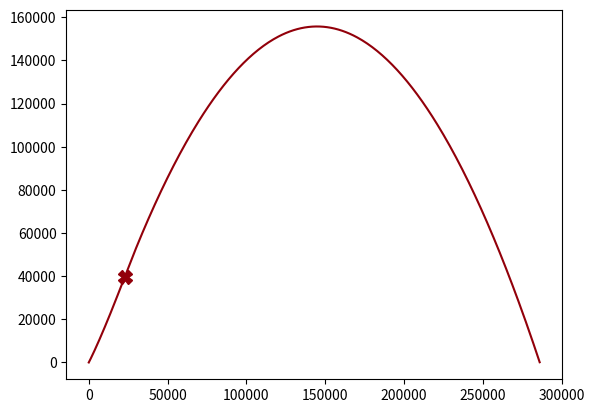

The script that saved this image:
import math
import numpy as np
import matplotlib.pyplot as plt

MODEL_G = 9.81
MODEL_DT = 0.001

class PlotStyle:
    do_aspect = 1
    title = ""
    foreground = '#92000A'
    axesground = '#92000A'
    plotgroud = '#92000A'
    background = '#303030'

    def __init__(self, title="", foreground="#000000", axesground="#000000", plotgroud="#FFFFFF", background="#FFFFFF"):
        self.title = title
        self.foreground = foreground
        self.axesground = axesground
        self.plotgroud = plotgroud
        self.background = background
    
    def set_changes(self):
        fig, ax = plt.subplots(nrows=1, ncols=1)
        

class Rocket:
    drag_coefficient = 0.2 #коэффициент лобового сопротивления
    s_front = 1
    s_horizontal = 10000
    air_ρ = 1.2754

    def __init__(self, m,payload, u, dm, r, dr, style : PlotStyle):
        """payload - полезная нагрузка
        u - скорость истечения газов
        dm """
        self.r = r
        self.dr = dr
        self.payload = payload
        self.u = u
        self.m = m
        self.dm = dm

        
        
    def aerodynamic_resistance(self, dr : np.array):
        angle = np.arccos(np.dot(self.u, dr)/np.linalg.norm(self.u)/np.linalg.norm(dr)) # angle between vectors
        S = self.s_front * np.sin(angle) + self.s_horizontal * np.cos(angle)
        
        return (self.drag_coefficient*dr * np.absolute(dr) * self.air_ρ/2)

    def F(self, t, r, dr, m, dm):
        if(m > self.payload): return np.array([dm/m*self.u[0],-9.8+dm/m*self.u[1]])
        return np.array([0,-9.8])

    def euler(self, dt):
        trajectory_x = []
        trajectory_y = []
        u = []
        t = 0
        r = self.r
        dr = self.dr
        m = self.m
        dm = self.dm

        point = 1
        while r[1] >= 0:

            trajectory_x.append(r[0])
            trajectory_y.append(r[1])
            u.append(r)
            dr = np.add(dr, self.F(t, r, dr, m, dm)*dt, casting="unsafe")
            r = np.add(r, dr*dt, casting="unsafe")
            t+=dt
            if(m > self.payload): m-=dm*dt
            else:
                m = self.payload
                if(point == 1):
                    point = 0
                    plt.plot(r[0], r[1], marker = 'X', ms = 10, mec = '#92000A', mfc = '#92000A')
        plt.plot(trajectory_x, trajectory_y, color='#92000A')
    
    def runge_kutta_4(self, dt):
        trajectory_x = []
        trajectory_y = []

        t = 0
        r = self.r
        dr = self.dr
        m = self.m
        dm = self.dm

        z = np.array([0,0])

        k1, k2, k3, k4 = z,z,z,z
        q1, q2, q3, q4 = z,z,z,z

        while r[1] >= 0:
            trajectory_x.append(r[0])
            trajectory_y.append(r[1])


            k1 = dt * dr
            q1 = dt * self.F(t, r, dr, m, dm)

            k2 = dt * (dr + q1/2)
            q2 = dt * self.F(t + dt/2, r + k1/2, dr + q1/2, m-dm*dt/2, dm)

            k3 = dt * (dr + q2/2)
            q3 = dt * self.F(t + dt/2, r + k2/2, dr + q2/2, m-dm*dt/2, dm)

            k4 = dt * (dr + q3)
            q4 = dt * self.F(t + dt, r + k3, dr + q3, m-dm*dt, dm)

            r = np.add(r, (k1+2*k2+2*k3 + k4)/6, casting="unsafe")
            dr = np.add(dr, (q1+2*q2+2*q3 + q4)/6, casting="unsafe")

            t+=dt
            if(m > self.payload): m-=dm*dt
            else: m = self.payload

        plt.plot(trajectory_x, trajectory_y)

def rot(abs, angle):
    """create a vector from polar representation
    angle in grade"""
    angle *= np.pi/180 #converting to radians
    return np.array([abs*np.cos(angle),abs*np.sin(angle)])

a = 3.1415/4


st = PlotStyle("Flüssigkeitsraketentriebwerk")
st.set_changes()
fau2 = Rocket(12500, 4000, rot(2050, 70), 127, np.array([0,10]), rot(0, 45), st)
fau2.euler(1)
#fau2 = Rocket(12500, 4000, 2050, 127,np.array([0,10]), np.array([1650, 0])*np.cos(a)+np.array([0, 1650])*np.sin(a))
#fau2.runge_kutta_4(1)


#print(fau2.aerodynamic_resistance(np.array([0,100])))

plt.show()
